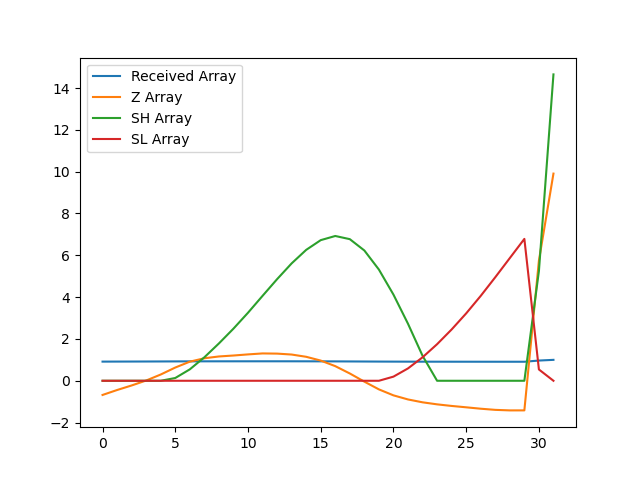

Source data for this figure (header and first rows):
, index, year, val, Received Array, Z Array, SH Array, SL Array
0, 5282, 1990, 12108, 0.9157, -0.6787, 0.0, 0.0
1, 5285, 1991, 12133, 0.9175, -0.4419, 0.0, 0.0
2, 5288, 1992, 12156, 0.9193, -0.2247, 0.0, 0.0
3, 5291, 1993, 12181, 0.9212, 0.01271, 0.0, 0.0
4, 5294, 1994, 12211, 0.9235, 0.2994, 0.0, 0.0
5, 5297, 1995, 12246, 0.9261, 0.6324, 0.1324, 0.0
6, 5300, 1996, 12276, 0.9283, 0.9137, 0.5461, 0.0
7, 5303, 1997, 12293, 0.9296, 1.076, 1.123, 0.0
8, 5306, 1998, 12302, 0.9303, 1.162, 1.785, 0.0
9, 5309, 1999, 12307, 0.9307, 1.207, 2.492, 0.0
10, 5312, 2000, 12312, 0.9311, 1.261, 3.253, 0.0
11, 5315, 2001, 12317, 0.9315, 1.307, 4.06, 0.0
12, 5318, 2002, 12316, 0.9314, 1.299, 4.859, 0.0
13, 5321, 2003, 12312, 0.9311, 1.254, 5.613, 0.0
14, 5324, 2004, 12300, 0.9302, 1.146, 6.259, 0.0
15, 5327, 2005, 12281, 0.9288, 0.9653, 6.725, 0.0
16, 5330, 2006, 12253, 0.9266, 0.6989, 6.924, 0.0
17, 5333, 2007, 12216, 0.9238, 0.3482, 6.772, 0.0
18, 5336, 2008, 12175, 0.9207, -0.04217, 6.23, 0.0
19, 5339, 2009, 12136, 0.9178, -0.4122, 5.317, 0.0
20, 5342, 2010, 12106, 0.9155, -0.6976, 4.12, 0.1976
21, 5345, 2011, 12085, 0.9139, -0.8935, 2.726, 0.5911
22, 5348, 2012, 12071, 0.9129, -1.03, 1.196, 1.122
23, 5351, 2013, 12061, 0.9121, -1.128, 0.0, 1.749
24, 5354, 2014, 12053, 0.9115, -1.204, 0.0, 2.453
25, 5357, 2015, 12046, 0.911, -1.269, 0.0, 3.223
26, 5360, 2016, 12039, 0.9104, -1.337, 0.0, 4.059
27, 5363, 2017, 12033, 0.91, -1.391, 0.0, 4.951
28, 5366, 2018, 12030, 0.9098, -1.417, 0.0, 5.868
29, 5369, 2019, 12030, 0.9098, -1.416, 0.0, 6.784
30, 5372, 2020, 12785, 0.9668, 5.744, 5.244, 0.5404
31, 5375, 2021, 13223, 1.0, 9.907, 14.65, 0.0
